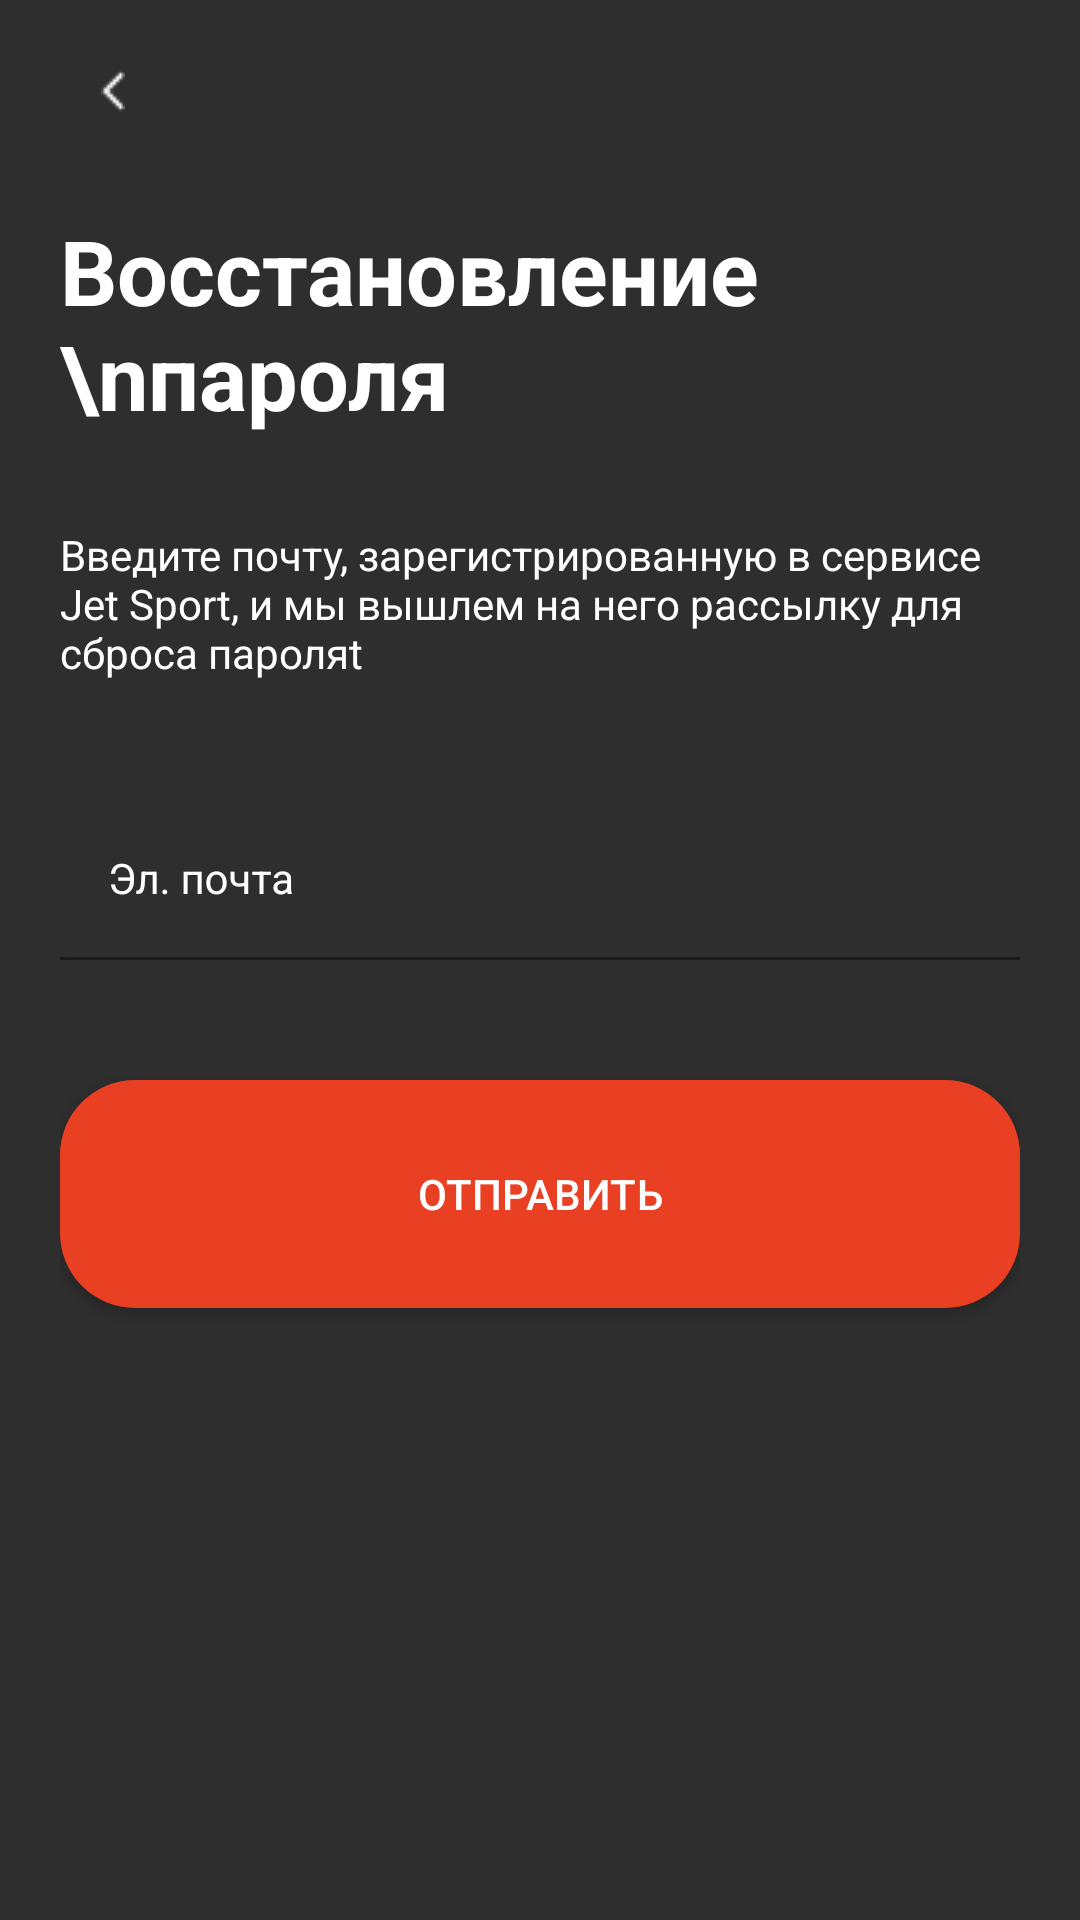

Here is an Android app screen rendered from its layout file. Give the layout XML and the strings, colors and styles it references.
<!-- AndroidManifest.xml: application theme Theme.Practice -->
<!-- res/layout/activity_recovery.xml -->
<?xml version="1.0" encoding="utf-8"?>
<androidx.constraintlayout.widget.ConstraintLayout xmlns:android="http://schemas.android.com/apk/res/android"
    xmlns:app="http://schemas.android.com/apk/res-auto"
    xmlns:tools="http://schemas.android.com/tools"
    android:layout_width="match_parent"
    android:layout_height="match_parent"
    android:background="@color/grey"
    android:padding="20dp"
    tools:context=".presentation.RecoveryActivity">

    <TextView
        android:id="@+id/tv_recovery_title"
        android:layout_width="match_parent"
        android:layout_height="wrap_content"
        android:layout_marginTop="50dp"
        android:text="Восстановление \nпароля"
        android:textStyle="bold"
        android:textSize="30dp"
        android:textColor="@color/white"
        app:layout_constraintStart_toEndOf="parent"
        app:layout_constraintEnd_toStartOf="parent"
        app:layout_constraintTop_toTopOf="parent" />

    <TextView
        android:id="@+id/post"
        android:layout_width="match_parent"
        android:layout_height="wrap_content"
        android:layout_marginTop="30dp"
        android:text="Введите почту, зарегистрированную в сервисе Jet Sport, и мы вышлем на него рассылку для сброса пароляt"
        android:textColor="@color/white"
        app:layout_constraintEnd_toEndOf="parent"
        app:layout_constraintStart_toStartOf="parent"
        app:layout_constraintTop_toBottomOf="@+id/tv_recovery_title" />

    <com.google.android.material.textfield.TextInputLayout
        android:id="@+id/til_password"
        android:layout_width="match_parent"
        android:layout_height="wrap_content"
        android:layout_marginTop="40dp"
        android:hint="Эл. почта"
        android:textColorHint="@color/white"
        app:layout_constraintStart_toStartOf="parent"
        app:layout_constraintEnd_toEndOf="parent"
        app:layout_constraintTop_toBottomOf="@+id/post">

        <com.google.android.material.textfield.TextInputEditText
            android:id="@+id/et_password"
            android:layout_width="match_parent"
            android:layout_height="wrap_content"
            style="@style/TextInputEditText" />


    </com.google.android.material.textfield.TextInputLayout>

    <androidx.appcompat.widget.AppCompatButton
        android:id="@+id/btn_login"
        android:layout_width="match_parent"
        android:layout_height="76dp"
        android:layout_marginTop="40dp"
        style="@style/OrangeBottom"
        android:text="Отправить"
        android:textColor="@color/white"
        app:layout_constraintEnd_toEndOf="parent"
        app:layout_constraintStart_toStartOf="parent"
        app:layout_constraintTop_toBottomOf="@+id/til_password" />

    <ImageButton
        android:id="@+id/btn_back"
        android:layout_width="27dp"
        android:layout_height="40dp"
        android:layout_marginStart="4dp"
        android:layout_marginBottom="20dp"
        android:backgroundTint="@color/grey"
        android:src="@drawable/path"
        app:layout_constraintBottom_toTopOf="@+id/tv_recovery_title"
        app:layout_constraintStart_toStartOf="parent"
        app:layout_constraintTop_toTopOf="parent"
        app:layout_constraintVertical_bias="1.0" />


</androidx.constraintlayout.widget.ConstraintLayout>
<!-- resources referenced by this layout -->
<resources>
  <color name="grey">#2E2E2E</color>
  <color name="white">#FFFFFFFF</color>
  <!-- drawable path: png bitmap (drawable, 174 bytes) -->
  <style name="OrangeBottom">
          <item name="android:background">@drawable/bg_bottom_or</item>
          <item name="android:textColor">@color/white</item>
          <item name="android:textSize">14sp</item>
      </style>
  <style name="TextInputEditText" parent="Widget.MaterialComponents.TextInputLayout.FilledBox">
          <item name="android:background">@drawable/bg_text_field</item>
      </style>
  <style name="Theme.Practice" parent="Theme.MaterialComponents.DayNight.NoActionBar">
          
          <item name="colorPrimary">@color/material_dynamic_primary0</item>
          <item name="colorPrimaryVariant">@color/purple_700</item>
          <item name="colorOnPrimary">@color/black</item>
          
          <item name="colorSecondary">@color/teal_200</item>
          <item name="colorSecondaryVariant">@color/teal_700</item>
          <item name="colorOnSecondary">@color/black</item>
          
          <item name="android:statusBarColor" tools:targetApi="l">?attr/colorPrimaryVariant</item>
          
      </style>
  <!-- drawable bg_bottom_or (drawable) -->
  <?xml version="1.0" encoding="utf-8"?>
  <shape xmlns:android="http://schemas.android.com/apk/res/android"
      android:shape="rectangle">
  
      <solid android:color="@color/orange" />
      <corners android:radius="25dp" />
  </shape>
  <!-- drawable bg_text_field (drawable) -->
  <?xml version="1.0" encoding="utf-8"?>
  <selector xmlns:android="http://schemas.android.com/apk/res/android">
      <item android:state_focused="true">
          <shape android:shape="rectangle">
              <solid android:color="@color/grey" />
              <stroke android:width="1dp" android:color="@color/green" />
              <corners android:radius="5dp" />
          </shape>
      </item>
      <item android:state_focused="false">
          <shape android:shape="rectangle">
              <solid android:color="@color/grey" />
              <corners android:radius="5dp" />
          </shape>
      </item>
  </selector>
  <color name="purple_700">#FF3700B3</color>
  <color name="black">#FF000000</color>
  <color name="teal_200">#FF03DAC5</color>
  <color name="teal_700">#FF018786</color>
  <color name="orange">#E93F23</color>
  <color name="green">#44DA5D</color>
</resources>
